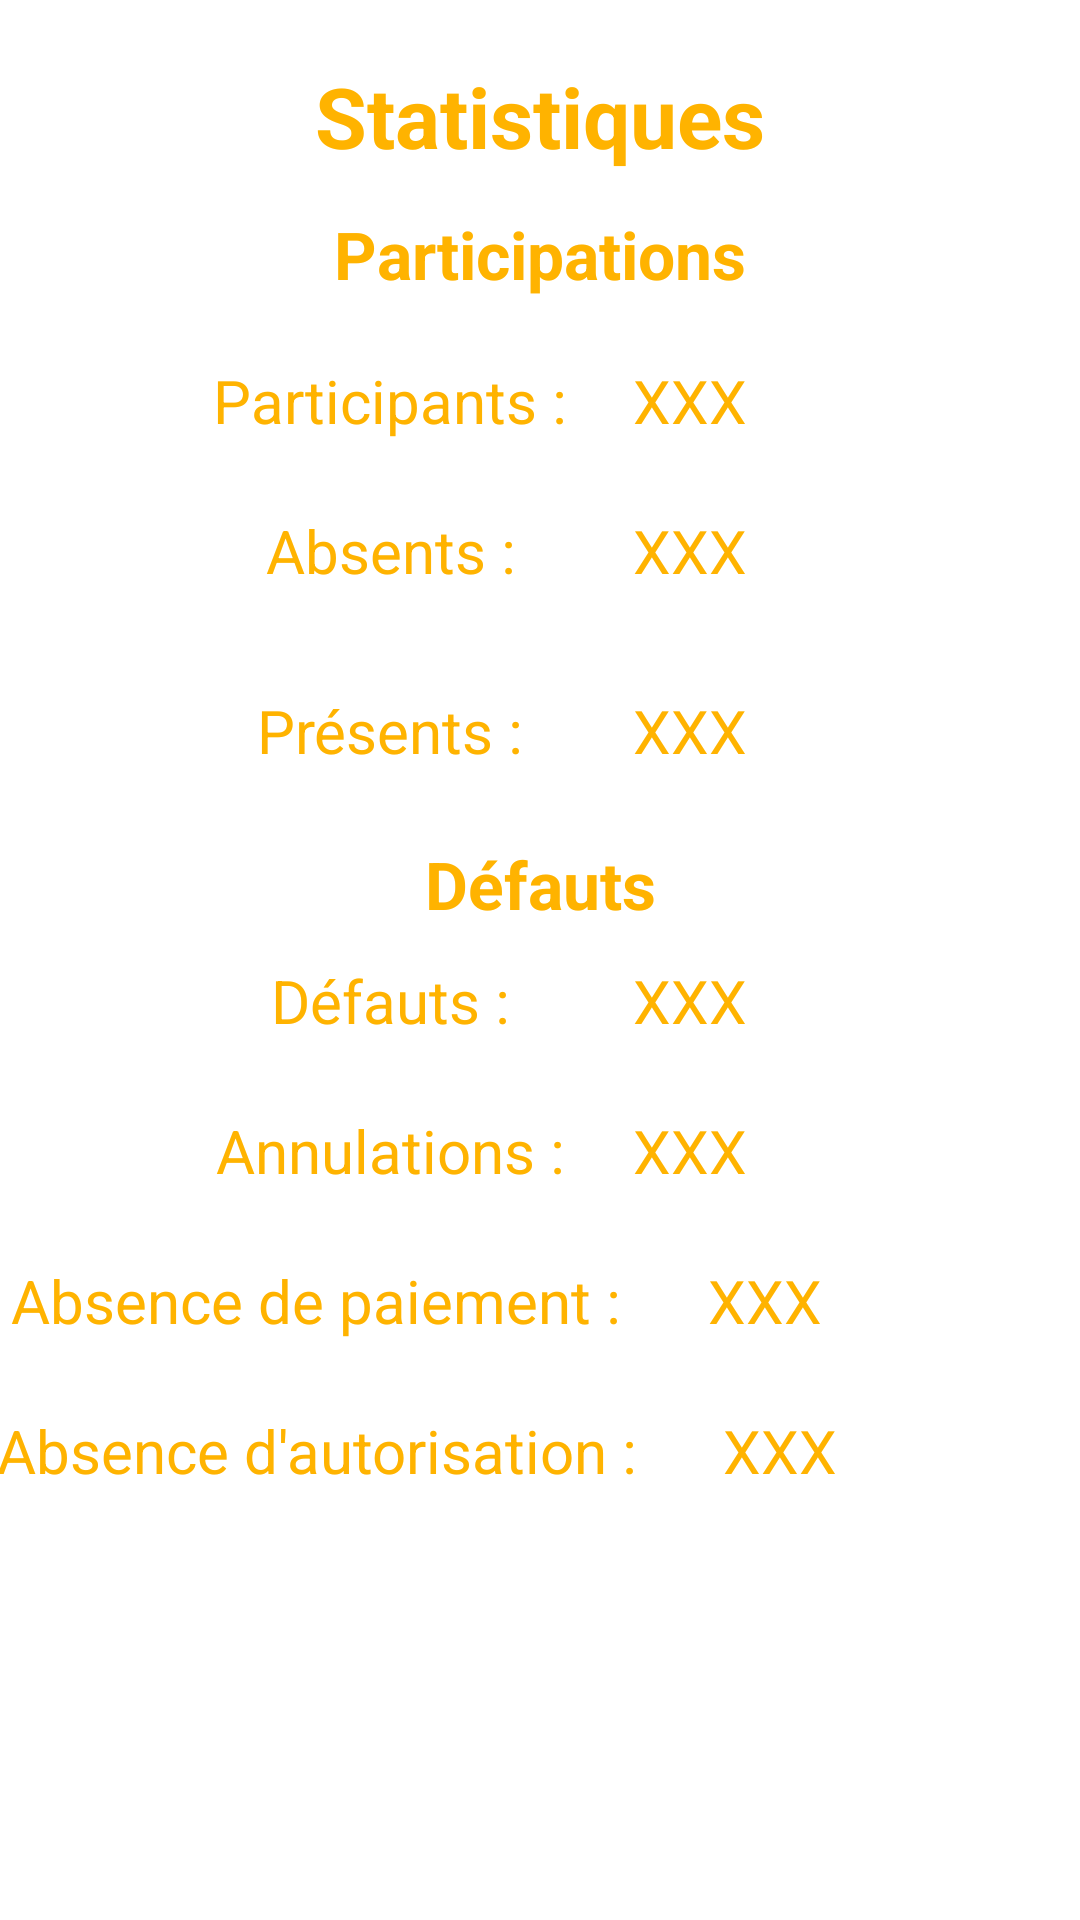

Write the Android layout XML for this screen, with the resource values it uses.
<!-- AndroidManifest.xml: application theme Theme.Bal -->
<!-- res/layout/activity_stats.xml -->
<?xml version="1.0" encoding="utf-8"?>
<androidx.constraintlayout.widget.ConstraintLayout xmlns:android="http://schemas.android.com/apk/res/android"
    xmlns:app="http://schemas.android.com/apk/res-auto"
    xmlns:tools="http://schemas.android.com/tools"
    android:layout_width="match_parent"
    android:layout_height="match_parent"
    tools:context=".Stats">

    <TextView
        android:id="@+id/title"
        android:layout_width="wrap_content"
        android:layout_height="wrap_content"
        android:layout_centerHorizontal="true"
        android:layout_marginTop="20sp"
        android:text="Statistiques"
        android:textStyle="bold"
        android:textSize="28sp"
        android:textColor="@color/gold"
        app:layout_constraintLeft_toLeftOf="parent"
        app:layout_constraintRight_toRightOf="parent"
        app:layout_constraintTop_toTopOf="parent" />

    <TextView
        android:id="@+id/title_part"
        android:layout_width="wrap_content"
        android:layout_height="wrap_content"
        android:layout_centerHorizontal="true"
        android:layout_marginTop="70sp"
        android:text="Participations"
        android:textStyle="bold"
        android:textSize="22sp"
        android:textColor="@color/gold"
        app:layout_constraintLeft_toLeftOf="parent"
        app:layout_constraintRight_toRightOf="parent"
        app:layout_constraintTop_toTopOf="parent" />

    <TextView
        android:id="@+id/total_part_lb"
        android:layout_width="wrap_content"
        android:layout_height="wrap_content"
        android:layout_centerHorizontal="true"
        android:layout_marginTop="120sp"
        android:layout_marginStart="100sp"
        android:text="XXX"
        android:textSize="20sp"
        android:textColor="@color/gold"
        app:layout_constraintLeft_toLeftOf="parent"
        app:layout_constraintRight_toRightOf="parent"
        app:layout_constraintTop_toTopOf="parent" />

    <TextView
        android:id="@+id/total_part"
        android:layout_width="wrap_content"
        android:layout_height="wrap_content"
        android:layout_centerHorizontal="true"
        android:layout_marginTop="120sp"
        android:layout_marginStart="-100sp"
        android:text="Participants :"
        android:textSize="20sp"
        android:textColor="@color/gold"
        app:layout_constraintLeft_toLeftOf="parent"
        app:layout_constraintRight_toRightOf="parent"
        app:layout_constraintTop_toTopOf="parent" />

    <TextView
        android:id="@+id/total_abs_lb"
        android:layout_width="wrap_content"
        android:layout_height="wrap_content"
        android:layout_centerHorizontal="true"
        android:layout_marginTop="170sp"
        android:layout_marginStart="100sp"
        android:text="XXX"
        android:textSize="20sp"
        android:textColor="@color/gold"
        app:layout_constraintLeft_toLeftOf="parent"
        app:layout_constraintRight_toRightOf="parent"
        app:layout_constraintTop_toTopOf="parent" />

    <TextView
        android:id="@+id/total_abs"
        android:layout_width="wrap_content"
        android:layout_height="wrap_content"
        android:layout_centerHorizontal="true"
        android:layout_marginTop="170sp"
        android:layout_marginStart="-100sp"
        android:text="Absents :"
        android:textSize="20sp"
        android:textColor="@color/gold"
        app:layout_constraintLeft_toLeftOf="parent"
        app:layout_constraintRight_toRightOf="parent"
        app:layout_constraintTop_toTopOf="parent" />

    <TextView
        android:id="@+id/total_pres_lb"
        android:layout_width="wrap_content"
        android:layout_height="wrap_content"
        android:layout_centerHorizontal="true"
        android:layout_marginTop="230sp"
        android:layout_marginStart="100sp"
        android:text="XXX"
        android:textSize="20sp"
        android:textColor="@color/gold"
        app:layout_constraintLeft_toLeftOf="parent"
        app:layout_constraintRight_toRightOf="parent"
        app:layout_constraintTop_toTopOf="parent" />

    <TextView
        android:id="@+id/total_pres"
        android:layout_width="wrap_content"
        android:layout_height="wrap_content"
        android:layout_centerHorizontal="true"
        android:layout_marginTop="230sp"
        android:layout_marginStart="-100sp"
        android:text="Présents :"
        android:textSize="20sp"
        android:textColor="@color/gold"
        app:layout_constraintLeft_toLeftOf="parent"
        app:layout_constraintRight_toRightOf="parent"
        app:layout_constraintTop_toTopOf="parent" />

    <TextView
        android:id="@+id/title_defauts"
        android:layout_width="wrap_content"
        android:layout_height="wrap_content"
        android:layout_centerHorizontal="true"
        android:layout_marginTop="280sp"
        android:text="Défauts"
        android:textStyle="bold"
        android:textSize="22sp"
        android:textColor="@color/gold"
        app:layout_constraintLeft_toLeftOf="parent"
        app:layout_constraintRight_toRightOf="parent"
        app:layout_constraintTop_toTopOf="parent" />

    <TextView
        android:id="@+id/total_def_lb"
        android:layout_width="wrap_content"
        android:layout_height="wrap_content"
        android:layout_centerHorizontal="true"
        android:layout_marginTop="320sp"
        android:layout_marginStart="100sp"
        android:text="XXX"
        android:textSize="20sp"
        android:textColor="@color/gold"
        app:layout_constraintLeft_toLeftOf="parent"
        app:layout_constraintRight_toRightOf="parent"
        app:layout_constraintTop_toTopOf="parent" />

    <TextView
        android:id="@+id/total_def"
        android:layout_width="wrap_content"
        android:layout_height="wrap_content"
        android:layout_centerHorizontal="true"
        android:layout_marginTop="320sp"
        android:layout_marginStart="-100sp"
        android:text="Défauts :"
        android:textSize="20sp"
        android:textColor="@color/gold"
        app:layout_constraintLeft_toLeftOf="parent"
        app:layout_constraintRight_toRightOf="parent"
        app:layout_constraintTop_toTopOf="parent" />

    <TextView
        android:id="@+id/def_cancel_lb"
        android:layout_width="wrap_content"
        android:layout_height="wrap_content"
        android:layout_centerHorizontal="true"
        android:layout_marginTop="370sp"
        android:layout_marginStart="100sp"
        android:text="XXX"
        android:textSize="20sp"
        android:textColor="@color/gold"
        app:layout_constraintLeft_toLeftOf="parent"
        app:layout_constraintRight_toRightOf="parent"
        app:layout_constraintTop_toTopOf="parent" />

    <TextView
        android:id="@+id/cancel_def"
        android:layout_width="wrap_content"
        android:layout_height="wrap_content"
        android:layout_centerHorizontal="true"
        android:layout_marginTop="370sp"
        android:layout_marginStart="-100sp"
        android:text="Annulations :"
        android:textSize="20sp"
        android:textColor="@color/gold"
        app:layout_constraintLeft_toLeftOf="parent"
        app:layout_constraintRight_toRightOf="parent"
        app:layout_constraintTop_toTopOf="parent" />

    <TextView
        android:id="@+id/def_payed_lb"
        android:layout_width="wrap_content"
        android:layout_height="wrap_content"
        android:layout_centerHorizontal="true"
        android:layout_marginTop="420sp"
        android:layout_marginStart="150sp"
        android:text="XXX"
        android:textSize="20sp"
        android:textColor="@color/gold"
        app:layout_constraintLeft_toLeftOf="parent"
        app:layout_constraintRight_toRightOf="parent"
        app:layout_constraintTop_toTopOf="parent" />

    <TextView
        android:id="@+id/def_payed"
        android:layout_width="wrap_content"
        android:layout_height="wrap_content"
        android:layout_centerHorizontal="true"
        android:layout_marginTop="420sp"
        android:layout_marginStart="-150sp"
        android:text="Absence de paiement :"
        android:textSize="20sp"
        android:textColor="@color/gold"
        app:layout_constraintLeft_toLeftOf="parent"
        app:layout_constraintRight_toRightOf="parent"
        app:layout_constraintTop_toTopOf="parent" />

    <TextView
        android:id="@+id/def_auto_lb"
        android:layout_width="wrap_content"
        android:layout_height="wrap_content"
        android:layout_centerHorizontal="true"
        android:layout_marginTop="470sp"
        android:layout_marginStart="160sp"
        android:text="XXX"
        android:textSize="20sp"
        android:textColor="@color/gold"
        app:layout_constraintLeft_toLeftOf="parent"
        app:layout_constraintRight_toRightOf="parent"
        app:layout_constraintTop_toTopOf="parent" />

    <TextView
        android:id="@+id/def_auto"
        android:layout_width="wrap_content"
        android:layout_height="wrap_content"
        android:layout_centerHorizontal="true"
        android:layout_marginTop="470sp"
        android:layout_marginStart="-150sp"
        android:text="Absence d'autorisation :"
        android:textSize="20sp"
        android:textColor="@color/gold"
        app:layout_constraintLeft_toLeftOf="parent"
        app:layout_constraintRight_toRightOf="parent"
        app:layout_constraintTop_toTopOf="parent" />
</androidx.constraintlayout.widget.ConstraintLayout>
<!-- resources referenced by this layout -->
<resources>
  <color name="gold">#ffb300</color>
  <style name="Theme.Bal" parent="Theme.MaterialComponents.DayNight.DarkActionBar">
          
          <item name="colorPrimary">@color/gold</item>
          <item name="colorPrimaryVariant">@color/dgold</item>
          <item name="colorOnPrimary">@color/white</item>
          
          <item name="colorSecondary">@color/teal_200</item>
          <item name="colorSecondaryVariant">@color/teal_700</item>
          <item name="colorOnSecondary">@color/black</item>
          
          <item name="android:statusBarColor" tools:targetApi="l">?attr/colorPrimaryVariant</item>
          
          <item name="android:windowNoTitle">true</item>
      </style>
  <color name="dgold">#ff8f00</color>
  <color name="white">#FFFFFFFF</color>
  <color name="teal_200">#FF03DAC5</color>
  <color name="teal_700">#FF018786</color>
  <color name="black">#FF000000</color>
</resources>
